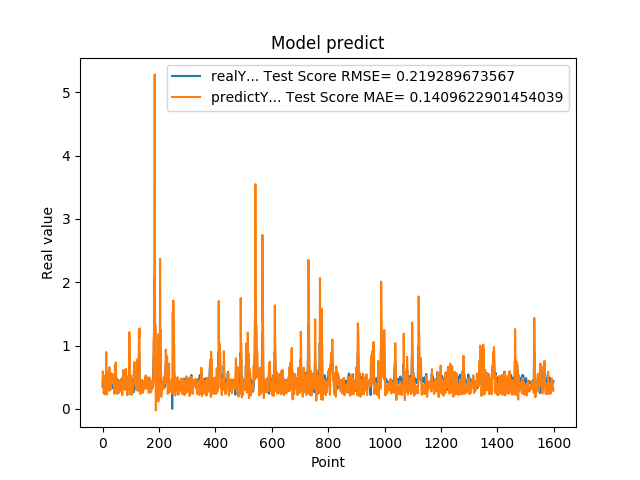

Source data for this figure (header and first rows):
3.518280088899999880e-01, 4.052742508837845481e-01
4.099042117599999147e-01, 5.933842287037248697e-01
4.584631919860000515e-01, 5.138404920414793020e-01
4.438300132749999904e-01, 3.862216903383575706e-01
3.690508007999999118e-01, 2.444248507731369424e-01
4.598422944550000779e-01, 2.644629175487295258e-01
5.025770068170000160e-01, 5.229644248019899022e-01
4.679043889050000238e-01, 3.898916835059168529e-01
4.074884951109999931e-01, 2.672782432130896835e-01
3.390974104400000244e-01, 2.286956139898017326e-01
3.484919965269999698e-01, 3.361614477218561881e-01
2.772665917870000274e-01, 5.090693224847401277e-01
5.031560063359999946e-01, 4.625435187098026479e-01
5.156134963039999963e-01, 8.977365702767410305e-01
4.671458005910000266e-01, 3.922286167949196600e-01
3.915271461010000342e-01, 2.651849432293323927e-01
3.105339109899999950e-01, 2.283645201918390599e-01
3.500584959979999855e-01, 3.683754840208309789e-01
3.740899860859999704e-01, 5.890702535473346657e-01
3.717320859430000013e-01, 4.923661149240243784e-01
3.027113080020000235e-01, 4.250149212911776830e-01
3.296971917150000042e-01, 4.124430211824524628e-01
3.144049942489999805e-01, 5.988085975797289295e-01
4.343704879280000375e-01, 5.195888829068583403e-01
4.183005094529999579e-01, 6.587379321888912065e-01
3.373551070690000153e-01, 2.858838558372166494e-01
4.241755008700000551e-01, 3.130409672700401602e-01
3.989045023920000377e-01, 5.736542390883392351e-01
4.137337207790000582e-01, 3.061586022065642121e-01
3.719139993190000437e-01, 3.767809474710301920e-01
3.688330054280000714e-01, 3.260703803506976861e-01
3.262298107150000126e-01, 4.296394380908389321e-01
3.690617084499999700e-01, 4.241242029313594397e-01
3.484619855879999561e-01, 5.569723790434073507e-01
3.268069922919999981e-01, 4.297208571909434394e-01
3.273007869719999907e-01, 4.754817916599759497e-01
3.402802348139999933e-01, 5.324005604196649921e-01
3.430069088939999844e-01, 5.371309654533400479e-01
3.675087392329999814e-01, 5.033151622744689302e-01
4.152643382549999762e-01, 5.083596159144613269e-01
4.649276137349999671e-01, 4.710262866007747240e-01
4.357511997219999933e-01, 3.797788053814524778e-01
3.912398219110000408e-01, 2.362349659443351568e-01
5.511472821239999931e-01, 2.804611493647460319e-01
4.813852906229999506e-01, 6.947568416042568806e-01
4.954009056090000196e-01, 2.904339695137821420e-01
6.182286739350000282e-01, 3.446688222490305042e-01
5.950695872310000079e-01, 7.365818957125324085e-01
4.923111796379999738e-01, 5.558607538372352108e-01
4.643523395059999670e-01, 3.053988763299322340e-01
4.739170074459999604e-01, 2.603693689865623773e-01
4.469231963160000820e-01, 2.864332884936735546e-01
4.123139977459999161e-01, 2.362875181280081061e-01
4.523360133169999631e-01, 2.600080086441544092e-01
3.877382874490000186e-01, 3.691519430883878905e-01
4.546562135220000300e-01, 2.501026863324156135e-01
4.348804056639999360e-01, 4.533653681788010759e-01
4.133841991420000861e-01, 2.482685546665884258e-01
3.840956091879999534e-01, 2.841092265670606132e-01
4.087282121179999783e-01, 3.288230789090623163e-01
4.262570142750000124e-01, 4.164143544081026493e-01
... 1,539 more rows
